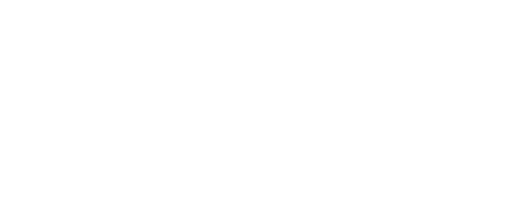
t = 0.00 s
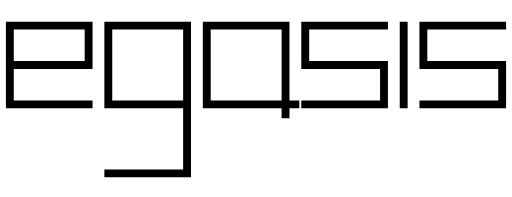
t = 1.50 s
t = 2.25 s: frame unchanged from t = 1.50 s, image omitted
t = 3.00 s: frame unchanged from t = 1.50 s, image omitted
t = 3.75 s: frame unchanged from t = 1.50 s, image omitted
t = 4.50 s: frame unchanged from t = 1.50 s, image omitted

The animated SVG that drew these frames (rendered in a browser with its animation timeline set to each time). Animation: 8 CSS @keyframes rules; frames cover the first 4.50 s, repeats indefinitely.

<!--?xml version="1.0" encoding="UTF-8" standalone="no"?-->
<!-- Created with Inkscape (http://www.inkscape.org/) -->

<svg xmlns:dc="http://purl.org/dc/elements/1.1/" xmlns:cc="http://creativecommons.org/ns#" xmlns:rdf="http://www.w3.org/1999/02/22-rdf-syntax-ns#" xmlns:svg="http://www.w3.org/2000/svg" xmlns="http://www.w3.org/2000/svg" xmlns:sodipodi="http://sodipodi.sourceforge.net/DTD/sodipodi-0.dtd" xmlns:inkscape="http://www.inkscape.org/namespaces/inkscape" width="260" height="100" viewBox="0 0 68.791665 26.458334" version="1.1" id="svg4676" inkscape:version="0.92.3 (2405546, 2018-03-11)" sodipodi:docname="egasis.svg" style="">
  <defs id="defs4670">
    <inkscape:perspective sodipodi:type="inkscape:persp3d" inkscape:vp_x="0 : 6.6145835 : 1" inkscape:vp_y="0 : 1000 : 0" inkscape:vp_z="79.374998 : 6.6145835 : 1" inkscape:persp3d-origin="39.687499 : 4.4097223 : 1" id="perspective4678"></inkscape:perspective>
  </defs>
  <sodipodi:namedview id="base" pagecolor="#ffffff" bordercolor="#666666" borderopacity="1.0" inkscape:pageopacity="0.0" inkscape:pageshadow="2" inkscape:zoom="3.685" inkscape:cx="170.01996" inkscape:cy="75.452924" inkscape:document-units="px" inkscape:current-layer="layer1" showgrid="false" units="px" inkscape:window-width="2400" inkscape:window-height="1311" inkscape:window-x="1920" inkscape:window-y="0" inkscape:window-maximized="1"></sodipodi:namedview>
  <metadata id="metadata4673">
    <rdf:rdf>
      <cc:work rdf:about="">
        <dc:format>image/svg+xml</dc:format>
        <dc:type rdf:resource="http://purl.org/dc/dcmitype/StillImage"></dc:type>
        <dc:title></dc:title>
      </cc:work>
    </rdf:rdf>
  </metadata>
  <g inkscape:label="Layer 1" inkscape:groupmode="layer" id="layer1" transform="translate(0,-270.54165)">
    <path style="fill: none; stroke: rgb(0, 0, 0); stroke-width: 1.05833; stroke-linecap: square; stroke-linejoin: miter; stroke-miterlimit: 4; stroke-opacity: 1;" d="M 1.3229167,279.27289 H 11.90625 v -5.29166 H 1.3229167 v 10.58333 H 11.90625" id="path4786" inkscape:connector-curvature="0" sodipodi:nodetypes="cccccc" class="YttFBJoj_0"></path>
    <path style="fill: none; stroke: rgb(0, 0, 0); stroke-width: 1.05833; stroke-linecap: square; stroke-linejoin: miter; stroke-miterlimit: 4; stroke-opacity: 1;" d="M 25.135417,284.56456 H 14.552083 v -10.58333 h 10.583334 v 19.84375 H 14.552083" id="path5335" inkscape:connector-curvature="0" sodipodi:nodetypes="cccccc" class="YttFBJoj_1"></path>
    <path style="fill: none; stroke: rgb(0, 0, 0); stroke-width: 1.05833; stroke-linecap: square; stroke-linejoin: miter; stroke-miterlimit: 4; stroke-opacity: 1;" d="M 38.364583,285.88748 V 273.98123 H 27.78125 v 10.58333 H 39.6875" id="path5337" inkscape:connector-curvature="0" sodipodi:nodetypes="ccccc" class="YttFBJoj_2"></path>
    <path style="fill: none; stroke: rgb(0, 0, 0); stroke-width: 1.05833; stroke-linecap: square; stroke-linejoin: miter; stroke-miterlimit: 4; stroke-opacity: 1;" d="M 51.59375,273.98123 H 41.010417 v 5.29166 H 51.59375 v 5.29167 H 41.010417" id="path5339" inkscape:connector-curvature="0" sodipodi:nodetypes="cccccc" class="YttFBJoj_3"></path>
    <path style="fill: none; stroke: rgb(0, 0, 0); stroke-width: 1.05833; stroke-linecap: square; stroke-linejoin: miter; stroke-miterlimit: 4; stroke-opacity: 1;" d="m 54.239583,273.98123 v 10.58333" id="path5356" inkscape:connector-curvature="0" sodipodi:nodetypes="cc" class="YttFBJoj_4"></path>
    <path style="fill: none; stroke: rgb(0, 0, 0); stroke-width: 1.05833; stroke-linecap: square; stroke-linejoin: miter; stroke-miterlimit: 4; stroke-opacity: 1;" d="M 67.46875,273.98123 H 56.885417 v 5.29166 H 67.46875 v 5.29167 H 56.885417" id="path5339-2" inkscape:connector-curvature="0" sodipodi:nodetypes="cccccc" class="YttFBJoj_5"></path>
  </g>
<style data-made-with="vivus-instant">.YttFBJoj_0{stroke-dasharray:48 50;stroke-dashoffset:49;animation:YttFBJoj_draw_0 100000004499ms ease-in 0ms infinite,YttFBJoj_fade 100000004499ms linear 0ms infinite;}.YttFBJoj_1{stroke-dasharray:63 65;stroke-dashoffset:64;animation:YttFBJoj_draw_1 100000004499ms ease-in 0ms infinite,YttFBJoj_fade 100000004499ms linear 0ms infinite;}.YttFBJoj_2{stroke-dasharray:45 47;stroke-dashoffset:46;animation:YttFBJoj_draw_2 100000004499ms ease-in 0ms infinite,YttFBJoj_fade 100000004499ms linear 0ms infinite;}.YttFBJoj_3{stroke-dasharray:43 45;stroke-dashoffset:44;animation:YttFBJoj_draw_3 100000004499ms ease-in 0ms infinite,YttFBJoj_fade 100000004499ms linear 0ms infinite;}.YttFBJoj_4{stroke-dasharray:11 13;stroke-dashoffset:12;animation:YttFBJoj_draw_4 100000004499ms ease-in 0ms infinite,YttFBJoj_fade 100000004499ms linear 0ms infinite;}.YttFBJoj_5{stroke-dasharray:43 45;stroke-dashoffset:44;animation:YttFBJoj_draw_5 100000004499ms ease-in 0ms infinite,YttFBJoj_fade 100000004499ms linear 0ms infinite;}@keyframes YttFBJoj_draw{100%{stroke-dashoffset:0;}}@keyframes YttFBJoj_fade{0%{stroke-opacity:1;}0.000004499999789686626%{stroke-opacity:1;}100%{stroke-opacity:0;}}@keyframes YttFBJoj_draw_0{0%{stroke-dashoffset: 49}9.99999955010002e-7%{ stroke-dashoffset: 0;}100%{ stroke-dashoffset: 0;}}@keyframes YttFBJoj_draw_1{9.99999955010002e-8%{stroke-dashoffset: 64}0.0000010999999505110021%{ stroke-dashoffset: 0;}100%{ stroke-dashoffset: 0;}}@keyframes YttFBJoj_draw_2{1.999999910020004e-7%{stroke-dashoffset: 46}0.0000011999999460120024%{ stroke-dashoffset: 0;}100%{ stroke-dashoffset: 0;}}@keyframes YttFBJoj_draw_3{2.999999865030006e-7%{stroke-dashoffset: 44}0.0000012999999415130025%{ stroke-dashoffset: 0;}100%{ stroke-dashoffset: 0;}}@keyframes YttFBJoj_draw_4{3.999999820040008e-7%{stroke-dashoffset: 12}0.0000013999999370140028%{ stroke-dashoffset: 0;}100%{ stroke-dashoffset: 0;}}@keyframes YttFBJoj_draw_5{4.99999977505001e-7%{stroke-dashoffset: 44}0.000001499999932515003%{ stroke-dashoffset: 0;}100%{ stroke-dashoffset: 0;}}</style></svg>
